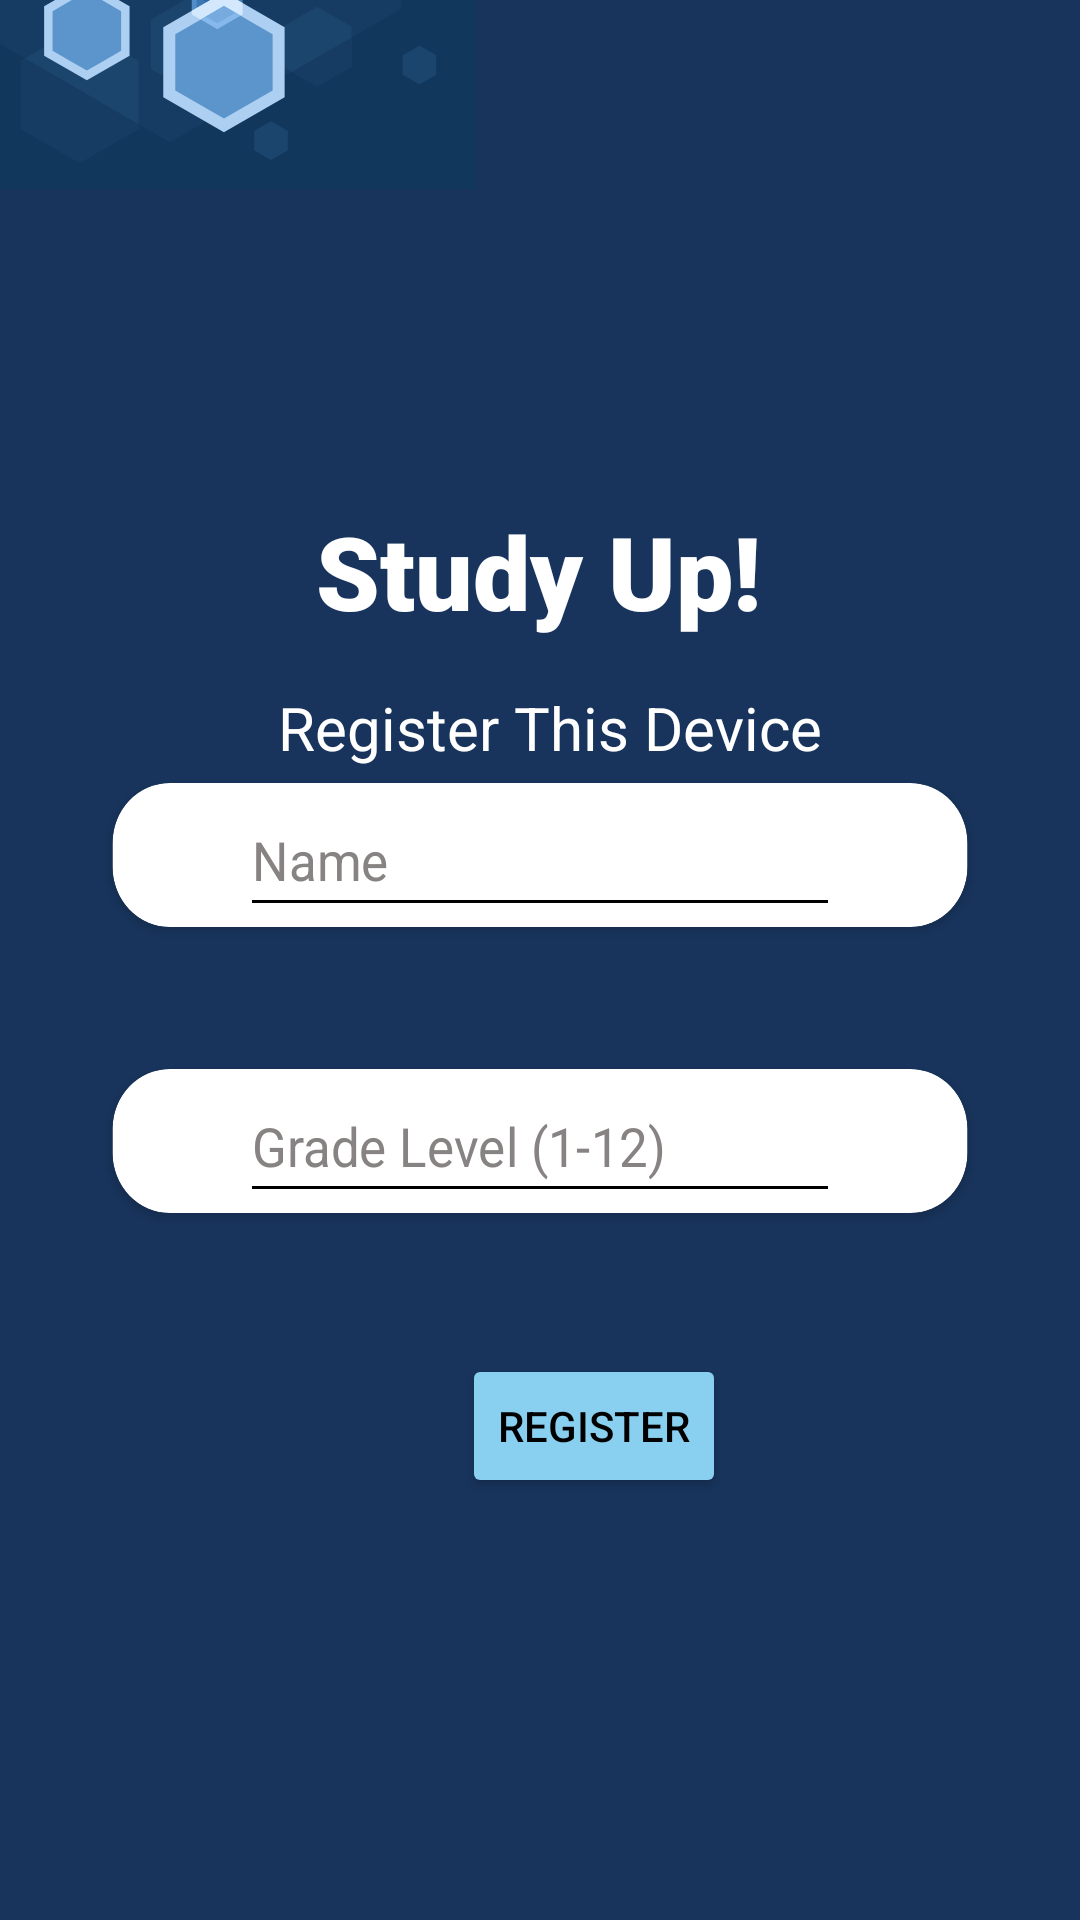

Here is an Android app screen rendered from its layout file. Give the layout XML and the strings, colors and styles it references.
<!-- AndroidManifest.xml: application theme Theme.StudyUpApp -->
<!-- res/layout/activity_login.xml -->
<?xml version="1.0" encoding="utf-8"?>
<androidx.constraintlayout.widget.ConstraintLayout xmlns:android="http://schemas.android.com/apk/res/android"
    xmlns:app="http://schemas.android.com/apk/res-auto"
    xmlns:tools="http://schemas.android.com/tools"
    android:layout_width="match_parent"
    android:layout_height="match_parent"
    android:background="@color/professional_blue"
    tools:context=".LoginActivity">

    <TextView
        android:id="@+id/heading"
        android:layout_width="wrap_content"
        android:layout_height="wrap_content"
        android:fontFamily="sans-serif-black"
        android:text="Study Up!"
        android:textColor="#FFFFFF"
        android:textSize="34sp"
        android:typeface="normal"
        app:layout_constraintBottom_toBottomOf="parent"
        app:layout_constraintEnd_toEndOf="parent"
        app:layout_constraintHorizontal_bias="0.498"
        app:layout_constraintStart_toStartOf="parent"
        app:layout_constraintTop_toTopOf="parent"
        app:layout_constraintVertical_bias="0.282" />

    <ImageView
        android:id="@+id/imageView"
        android:layout_width="159dp"
        android:layout_height="294dp"
        android:layout_marginEnd="2dp"
        android:layout_marginBottom="510dp"
        app:layout_constraintBottom_toBottomOf="parent"
        app:layout_constraintEnd_toStartOf="@+id/heading"
        app:layout_constraintHorizontal_bias="0.0"
        app:layout_constraintStart_toStartOf="parent"
        app:layout_constraintTop_toTopOf="parent"
        app:layout_constraintVertical_bias="1.0"
        app:srcCompat="@drawable/ic__hexagons" />

    <TextView
        android:id="@+id/subHeading"
        android:layout_width="wrap_content"
        android:layout_height="wrap_content"
        android:layout_marginStart="8dp"
        android:layout_marginTop="16dp"
        android:text="Register This Device"
        android:textColor="#FFFFFF"
        android:textSize="20sp"
        app:layout_constraintEnd_toEndOf="parent"
        app:layout_constraintHorizontal_bias="0.497"
        app:layout_constraintStart_toStartOf="parent"
        app:layout_constraintTop_toBottomOf="@+id/heading" />

    <Button
        android:id="@+id/registerButton"
        android:layout_width="wrap_content"
        android:layout_height="wrap_content"
        android:layout_marginStart="154dp"
        android:layout_marginEnd="163dp"
        android:backgroundTint="@color/playful_blue"
        android:onClick="register"
        android:text="Register"
        android:textColor="#000000"
        app:layout_constraintBottom_toBottomOf="parent"
        app:layout_constraintEnd_toEndOf="parent"
        app:layout_constraintHorizontal_bias="0.0"
        app:layout_constraintStart_toStartOf="parent"
        app:layout_constraintTop_toBottomOf="@+id/subHeading"
        app:layout_constraintVertical_bias="0.581" />

    <TextView
        android:id="@+id/invalidText"
        android:layout_width="390dp"
        android:layout_height="79dp"
        android:layout_marginTop="8dp"
        android:layout_marginEnd="8dp"
        android:layout_marginBottom="8dp"
        android:text="Invalid Registration! Make sure no boxes are left blank and a valid grade level (1-12) is selected."
        android:textColor="#F44336"
        android:textSize="16sp"
        android:visibility="invisible"
        app:layout_constraintBottom_toBottomOf="parent"
        app:layout_constraintEnd_toEndOf="parent"
        app:layout_constraintHorizontal_bias="1.0"
        app:layout_constraintStart_toStartOf="parent"
        app:layout_constraintTop_toBottomOf="@+id/registerButton"
        app:layout_constraintVertical_bias="1.0" />

    <androidx.cardview.widget.CardView
        android:id="@+id/cardView6"
        android:layout_width="300dp"
        android:layout_height="wrap_content"
        android:layout_marginBottom="70dp"
        android:scaleX=".95"
        app:cardCornerRadius="20dp"
        app:layout_constraintBottom_toBottomOf="parent"
        app:layout_constraintEnd_toEndOf="parent"
        app:layout_constraintStart_toStartOf="parent"
        app:layout_constraintTop_toTopOf="parent">

        <androidx.constraintlayout.widget.ConstraintLayout
            android:layout_width="match_parent"
            android:layout_height="match_parent">

            <EditText
                android:id="@+id/nameBox"
                android:layout_width="wrap_content"
                android:layout_height="wrap_content"
                android:layout_marginStart="101dp"
                android:layout_marginEnd="101dp"
                android:backgroundTint="#000000"
                android:ems="10"
                android:hint="Name"
                android:inputType="textPersonName"
                android:minHeight="48dp"
                android:textColor="#000000"
                android:textColorHint="#888383"
                app:layout_constraintBottom_toBottomOf="parent"
                app:layout_constraintEnd_toEndOf="parent"
                app:layout_constraintStart_toStartOf="parent"
                app:layout_constraintTop_toTopOf="parent" />
        </androidx.constraintlayout.widget.ConstraintLayout>
    </androidx.cardview.widget.CardView>

    <androidx.cardview.widget.CardView
        android:layout_width="300dp"
        android:layout_height="wrap_content"
        android:scaleX=".95"
        app:cardCornerRadius="20dp"
        app:layout_constraintBottom_toTopOf="@+id/registerButton"
        app:layout_constraintEnd_toEndOf="parent"
        app:layout_constraintStart_toStartOf="parent"
        app:layout_constraintTop_toBottomOf="@+id/cardView6">

        <androidx.constraintlayout.widget.ConstraintLayout
            android:layout_width="match_parent"
            android:layout_height="match_parent">

            <EditText
                android:id="@+id/gradeBox"
                android:layout_width="wrap_content"
                android:layout_height="wrap_content"
                android:layout_marginStart="101dp"
                android:layout_marginEnd="101dp"
                android:backgroundTint="#000000"
                android:ems="10"
                android:hint="Grade Level (1-12)"
                android:inputType="number"
                android:minHeight="48dp"
                android:textColor="#000000"
                android:textColorHint="#888383"
                app:layout_constraintBottom_toBottomOf="parent"
                app:layout_constraintEnd_toEndOf="parent"
                app:layout_constraintStart_toStartOf="parent"
                app:layout_constraintTop_toTopOf="parent" />
        </androidx.constraintlayout.widget.ConstraintLayout>
    </androidx.cardview.widget.CardView>

    <ImageView
        android:id="@+id/imageView3"
        android:layout_width="wrap_content"
        android:layout_height="wrap_content"
        android:scaleX="2"
        android:scaleY="2"
        app:layout_constraintBottom_toTopOf="@+id/heading"
        app:layout_constraintEnd_toEndOf="parent"
        app:layout_constraintHorizontal_bias="0.498"
        app:layout_constraintStart_toStartOf="parent"
        app:layout_constraintTop_toTopOf="parent"
        app:layout_constraintVertical_bias="0.782"
        app:srcCompat="@drawable/ic_baseline_school_white_24" />

</androidx.constraintlayout.widget.ConstraintLayout>
<!-- resources referenced by this layout -->
<resources>
  <color name="playful_blue">#89CFF0</color>
  <color name="professional_blue">#18345c</color>
  <!-- drawable ic__hexagons: vector/xml drawable (drawable, 10498 chars, omitted) -->
  <style name="Theme.StudyUpApp" parent="Theme.MaterialComponents.DayNight.NoActionBar">
          
          <item name="colorPrimary">@color/purple_500</item>
          <item name="colorPrimaryVariant">@color/purple_700</item>
          <item name="colorOnPrimary">@color/white</item>
          
          <item name="colorSecondary">@color/teal_200</item>
          <item name="colorSecondaryVariant">@color/teal_700</item>
          <item name="colorOnSecondary">@color/black</item>
          
          <item name="android:statusBarColor" tools:targetApi="l">?attr/colorPrimaryVariant</item>
          
      </style>
  <color name="purple_500">#FF6200EE</color>
  <color name="purple_700">#FF3700B3</color>
  <color name="white">#FFFFFFFF</color>
  <color name="teal_200">#FF03DAC5</color>
  <color name="teal_700">#FF018786</color>
  <color name="black">#FF000000</color>
</resources>
